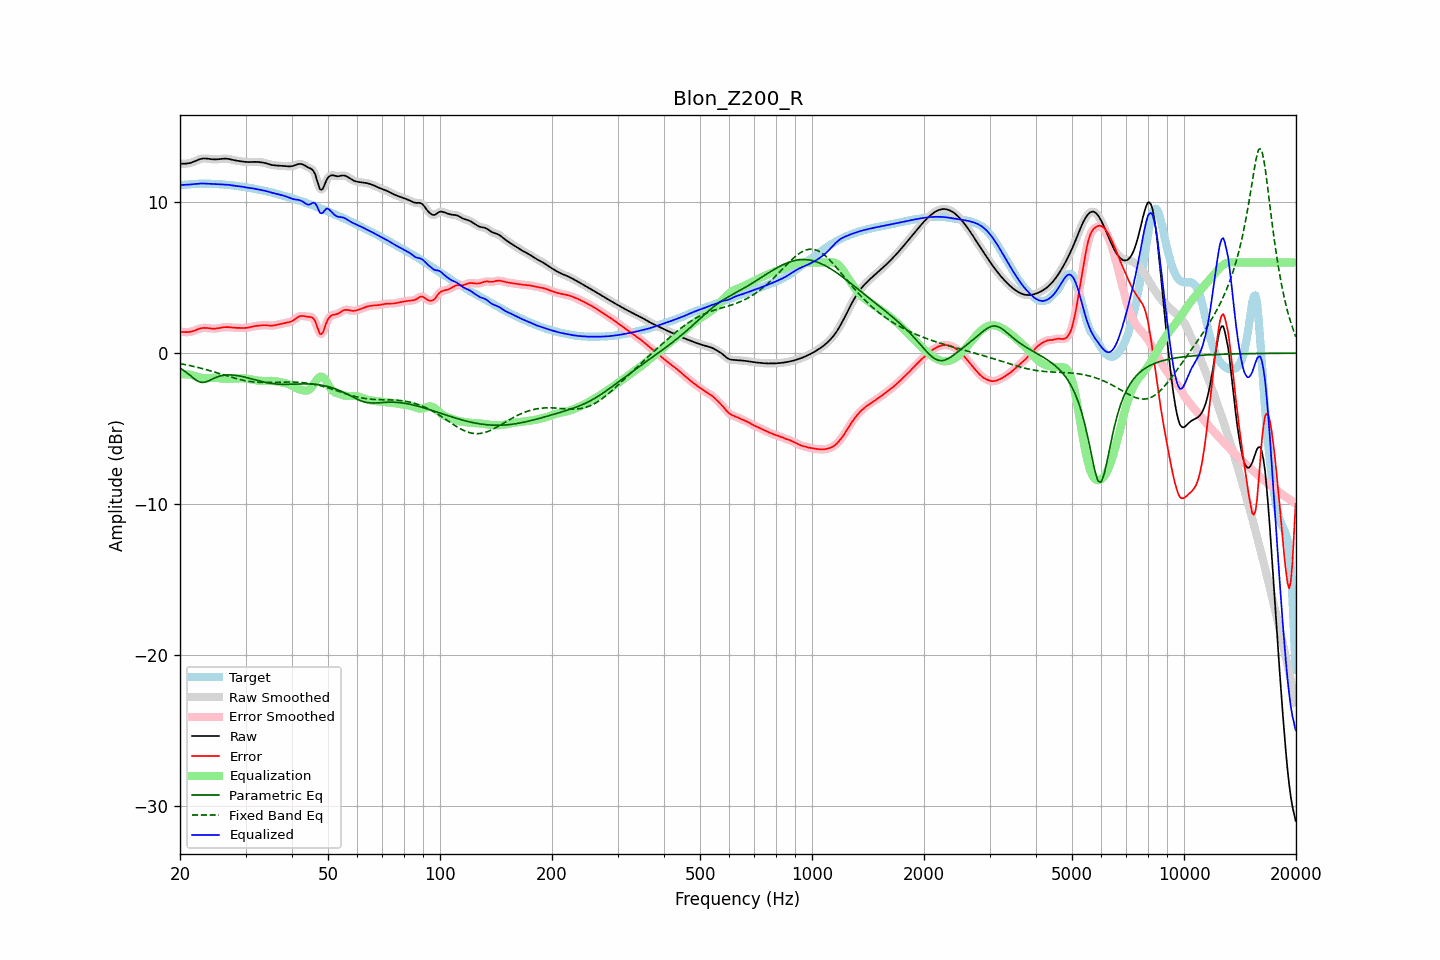

Source data for this figure (header and first rows):
frequency, raw, error, smoothed, error_smoothed, equalization, parametric_eq, fixed_band_eq, equalized_raw, equalized_smoothed, target
20.00, 12.55, 1.42, 12.55, 1.42, -1.41, -1.00, -0.69, 11.14, 11.14, 11.13
20.20, 12.55, 1.41, 12.55, 1.41, -1.40, -1.06, -0.71, 11.14, 11.14, 11.14
20.40, 12.55, 1.40, 12.55, 1.40, -1.40, -1.13, -0.73, 11.15, 11.15, 11.15
20.61, 12.55, 1.39, 12.55, 1.39, -1.40, -1.20, -0.75, 11.15, 11.15, 11.16
20.81, 12.56, 1.39, 12.56, 1.39, -1.40, -1.28, -0.78, 11.16, 11.16, 11.16
21.02, 12.57, 1.40, 12.57, 1.40, -1.41, -1.36, -0.80, 11.16, 11.16, 11.17
21.23, 12.59, 1.41, 12.59, 1.41, -1.42, -1.45, -0.82, 11.17, 11.17, 11.18
21.44, 12.62, 1.43, 12.62, 1.43, -1.44, -1.54, -0.84, 11.18, 11.18, 11.19
21.66, 12.66, 1.46, 12.66, 1.46, -1.47, -1.63, -0.87, 11.19, 11.19, 11.20
21.87, 12.70, 1.49, 12.70, 1.49, -1.50, -1.71, -0.89, 11.20, 11.20, 11.21
22.09, 12.75, 1.53, 12.75, 1.53, -1.54, -1.79, -0.92, 11.21, 11.21, 11.22
22.31, 12.80, 1.58, 12.79, 1.57, -1.57, -1.85, -0.94, 11.22, 11.22, 11.22
22.54, 12.84, 1.61, 12.84, 1.61, -1.60, -1.90, -0.97, 11.23, 11.23, 11.22
22.76, 12.87, 1.64, 12.87, 1.64, -1.63, -1.92, -1.00, 11.24, 11.24, 11.22
22.99, 12.89, 1.67, 12.89, 1.66, -1.65, -1.94, -1.03, 11.24, 11.24, 11.22
23.22, 12.90, 1.67, 12.90, 1.67, -1.66, -1.93, -1.05, 11.24, 11.24, 11.22
23.45, 12.90, 1.67, 12.90, 1.67, -1.66, -1.91, -1.08, 11.23, 11.23, 11.22
23.69, 12.89, 1.66, 12.89, 1.66, -1.66, -1.87, -1.11, 11.23, 11.23, 11.22
23.92, 12.87, 1.65, 12.87, 1.65, -1.65, -1.83, -1.14, 11.22, 11.22, 11.22
24.16, 12.86, 1.64, 12.86, 1.64, -1.64, -1.77, -1.18, 11.21, 11.22, 11.22
24.40, 12.85, 1.63, 12.85, 1.63, -1.64, -1.72, -1.21, 11.21, 11.21, 11.22
24.65, 12.84, 1.62, 12.84, 1.62, -1.63, -1.67, -1.24, 11.20, 11.21, 11.22
24.89, 12.84, 1.63, 12.84, 1.63, -1.64, -1.62, -1.27, 11.20, 11.20, 11.21
25.14, 12.84, 1.64, 12.84, 1.64, -1.65, -1.58, -1.30, 11.20, 11.20, 11.20
25.39, 12.85, 1.65, 12.85, 1.65, -1.66, -1.54, -1.34, 11.19, 11.19, 11.20
25.65, 12.86, 1.67, 12.86, 1.67, -1.67, -1.52, -1.37, 11.19, 11.19, 11.19
25.91, 12.87, 1.69, 12.87, 1.69, -1.69, -1.49, -1.40, 11.18, 11.18, 11.18
26.16, 12.88, 1.71, 12.88, 1.71, -1.70, -1.47, -1.44, 11.18, 11.18, 11.17
26.43, 12.89, 1.72, 12.89, 1.72, -1.71, -1.45, -1.47, 11.17, 11.17, 11.16
26.69, 12.88, 1.73, 12.88, 1.73, -1.72, -1.45, -1.50, 11.16, 11.16, 11.15
26.96, 12.87, 1.72, 12.87, 1.72, -1.72, -1.44, -1.53, 11.15, 11.15, 11.15
27.23, 12.85, 1.71, 12.85, 1.71, -1.71, -1.44, -1.57, 11.14, 11.14, 11.14
27.50, 12.82, 1.70, 12.83, 1.70, -1.71, -1.45, -1.60, 11.12, 11.12, 11.12
27.77, 12.80, 1.69, 12.80, 1.69, -1.70, -1.45, -1.63, 11.10, 11.10, 11.11
28.05, 12.77, 1.68, 12.78, 1.68, -1.69, -1.46, -1.66, 11.09, 11.09, 11.09
28.33, 12.75, 1.68, 12.75, 1.68, -1.68, -1.48, -1.69, 11.08, 11.08, 11.08
28.62, 12.74, 1.67, 12.74, 1.67, -1.67, -1.49, -1.72, 11.06, 11.06, 11.06
28.90, 12.72, 1.67, 12.72, 1.67, -1.67, -1.51, -1.74, 11.05, 11.05, 11.05
29.19, 12.71, 1.67, 12.71, 1.67, -1.67, -1.53, -1.77, 11.04, 11.04, 11.03
29.48, 12.69, 1.67, 12.69, 1.67, -1.67, -1.55, -1.79, 11.02, 11.02, 11.02
29.78, 12.68, 1.67, 12.68, 1.67, -1.67, -1.58, -1.81, 11.00, 11.00, 11.01
30.08, 12.67, 1.67, 12.67, 1.67, -1.68, -1.60, -1.84, 10.98, 10.98, 10.99
30.38, 12.66, 1.68, 12.66, 1.69, -1.70, -1.63, -1.85, 10.96, 10.96, 10.98
30.68, 12.66, 1.71, 12.66, 1.71, -1.71, -1.66, -1.87, 10.95, 10.95, 10.95
30.99, 12.66, 1.73, 12.66, 1.73, -1.73, -1.69, -1.89, 10.93, 10.93, 10.93
31.30, 12.67, 1.76, 12.67, 1.76, -1.75, -1.72, -1.90, 10.92, 10.92, 10.91
31.61, 12.67, 1.78, 12.67, 1.78, -1.77, -1.74, -1.91, 10.90, 10.90, 10.89
31.93, 12.67, 1.80, 12.67, 1.80, -1.79, -1.77, -1.92, 10.88, 10.88, 10.87
32.24, 12.67, 1.81, 12.67, 1.81, -1.81, -1.80, -1.93, 10.86, 10.86, 10.86
32.57, 12.66, 1.82, 12.66, 1.82, -1.83, -1.83, -1.94, 10.83, 10.83, 10.84
32.89, 12.65, 1.83, 12.65, 1.83, -1.84, -1.86, -1.94, 10.81, 10.81, 10.82
33.22, 12.64, 1.84, 12.64, 1.84, -1.84, -1.88, -1.94, 10.79, 10.80, 10.79
33.55, 12.62, 1.85, 12.62, 1.85, -1.84, -1.91, -1.95, 10.78, 10.78, 10.77
33.89, 12.59, 1.85, 12.59, 1.85, -1.84, -1.93, -1.95, 10.75, 10.75, 10.74
34.23, 12.56, 1.85, 12.56, 1.84, -1.84, -1.95, -1.95, 10.73, 10.73, 10.72
34.57, 12.53, 1.83, 12.53, 1.83, -1.83, -1.97, -1.95, 10.69, 10.69, 10.70
34.92, 12.50, 1.82, 12.50, 1.82, -1.83, -1.99, -1.94, 10.66, 10.66, 10.67
35.27, 12.47, 1.82, 12.47, 1.82, -1.84, -2.01, -1.94, 10.63, 10.63, 10.65
35.62, 12.45, 1.83, 12.45, 1.83, -1.84, -2.02, -1.94, 10.61, 10.61, 10.62
35.97, 12.44, 1.85, 12.44, 1.85, -1.86, -2.04, -1.93, 10.58, 10.58, 10.59
... 635 more rows
